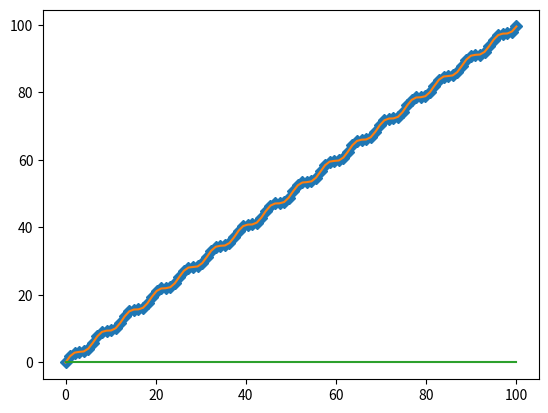

This chart was generated by the following Python code:
'''
Тест производной через преобразование Фурье
По итогу - появляются какие то странные артефакты на концах графика
Пока что не знаю, что их вызывает
Буду пока использовать Метод конечных разностей : https://en.wikipedia.org/wiki/Finite_difference_method
Коэффициенты формул численного дифференцирования : https://en.wikipedia.org/wiki/Finite_difference_coefficient

Код для fourier_derivative_2nd взят с https://krischer.github.io/seismo_live_build/html/Computational%20Seismology/The%20Pseudospectral%20Method/ps_fourier_acoustic_1d.html
'''

import numpy as np
import matplotlib.pyplot as plt

def fourier_derivative_2nd(f, dx):
    # Length of vector f
    nx = np.size(f)
    # Initialize k vector up to Nyquist wavenumber 
    kmax = np.pi / dx
    dk = kmax / (nx / 2)
    k = np.arange(float(nx))
    k[: int(nx/2)] = k[: int(nx/2)] * dk 
    k[int(nx/2) :] = k[: int(nx/2)] - kmax
    
    # Fourier derivative
    ff = np.fft.fft(f)
    ff = (1j*k)**0 * ff
    df_num = np.real(np.fft.ifft(ff))
    return np.array(df_num)


def finite_len_1st_derivative(f, dx):
    deriv_out = []
    deriv_out.append(0)

    for i in range(len(f)-2):
        deriv_out.append((f[i+1] - f[i])/dx)
    
    deriv_out.append(0)
    return np.array(deriv_out)


def finite_len_2nd_derivative(f, dx):
    deriv_out = []
    deriv_out.append(0)

    for i in range(len(f)-2):
        deriv_out.append((f[i+1] - 2*f[i] + f[i-1])/dx**2)
    
    deriv_out.append(0)
    return np.array(deriv_out)


FUNC1 = lambda x: np.sin(x) + x
FUNC2 = lambda x: np.e**np.sin(x)

cur_func = FUNC1

X_MIN, X_MAX = 0, 100
X_INCREM = 1
x_range = X_MAX - X_MIN
x_num_segm = int(x_range/X_INCREM)

x_span = np.linspace(0, X_MAX, x_num_segm)
f_span = cur_func(x_span)
deriv_f_fourier = fourier_derivative_2nd(f_span, X_INCREM)
deriv_f_finite_len = finite_len_2nd_derivative(f_span, X_INCREM)

error = f_span - deriv_f_fourier
print(error)



plt.plot(x_span, f_span, 'D')
plt.plot(x_span, deriv_f_fourier)
plt.plot(x_span, error)

# plt.plot(x_span, deriv_f_finite_len)
plt.show()
